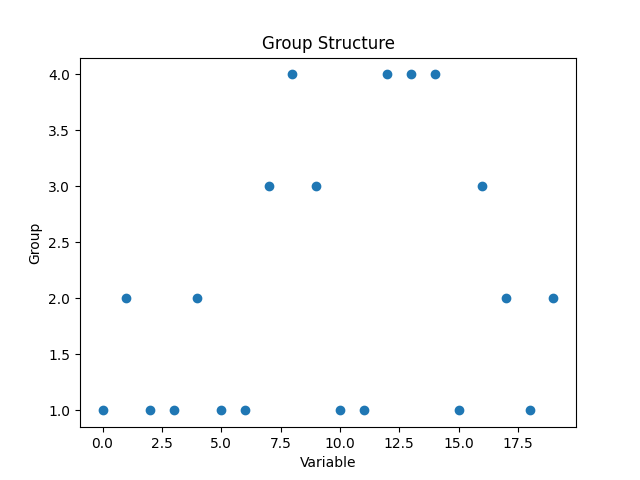

The data file committed next to this chart (first rows):
Variable, Group0, 1
1, 2
2, 1
3, 1
4, 2
5, 1
6, 1
7, 3
8, 4
9, 3
10, 1
11, 1
12, 4
13, 4
14, 4
15, 1
16, 3
17, 2
18, 1
19, 2
